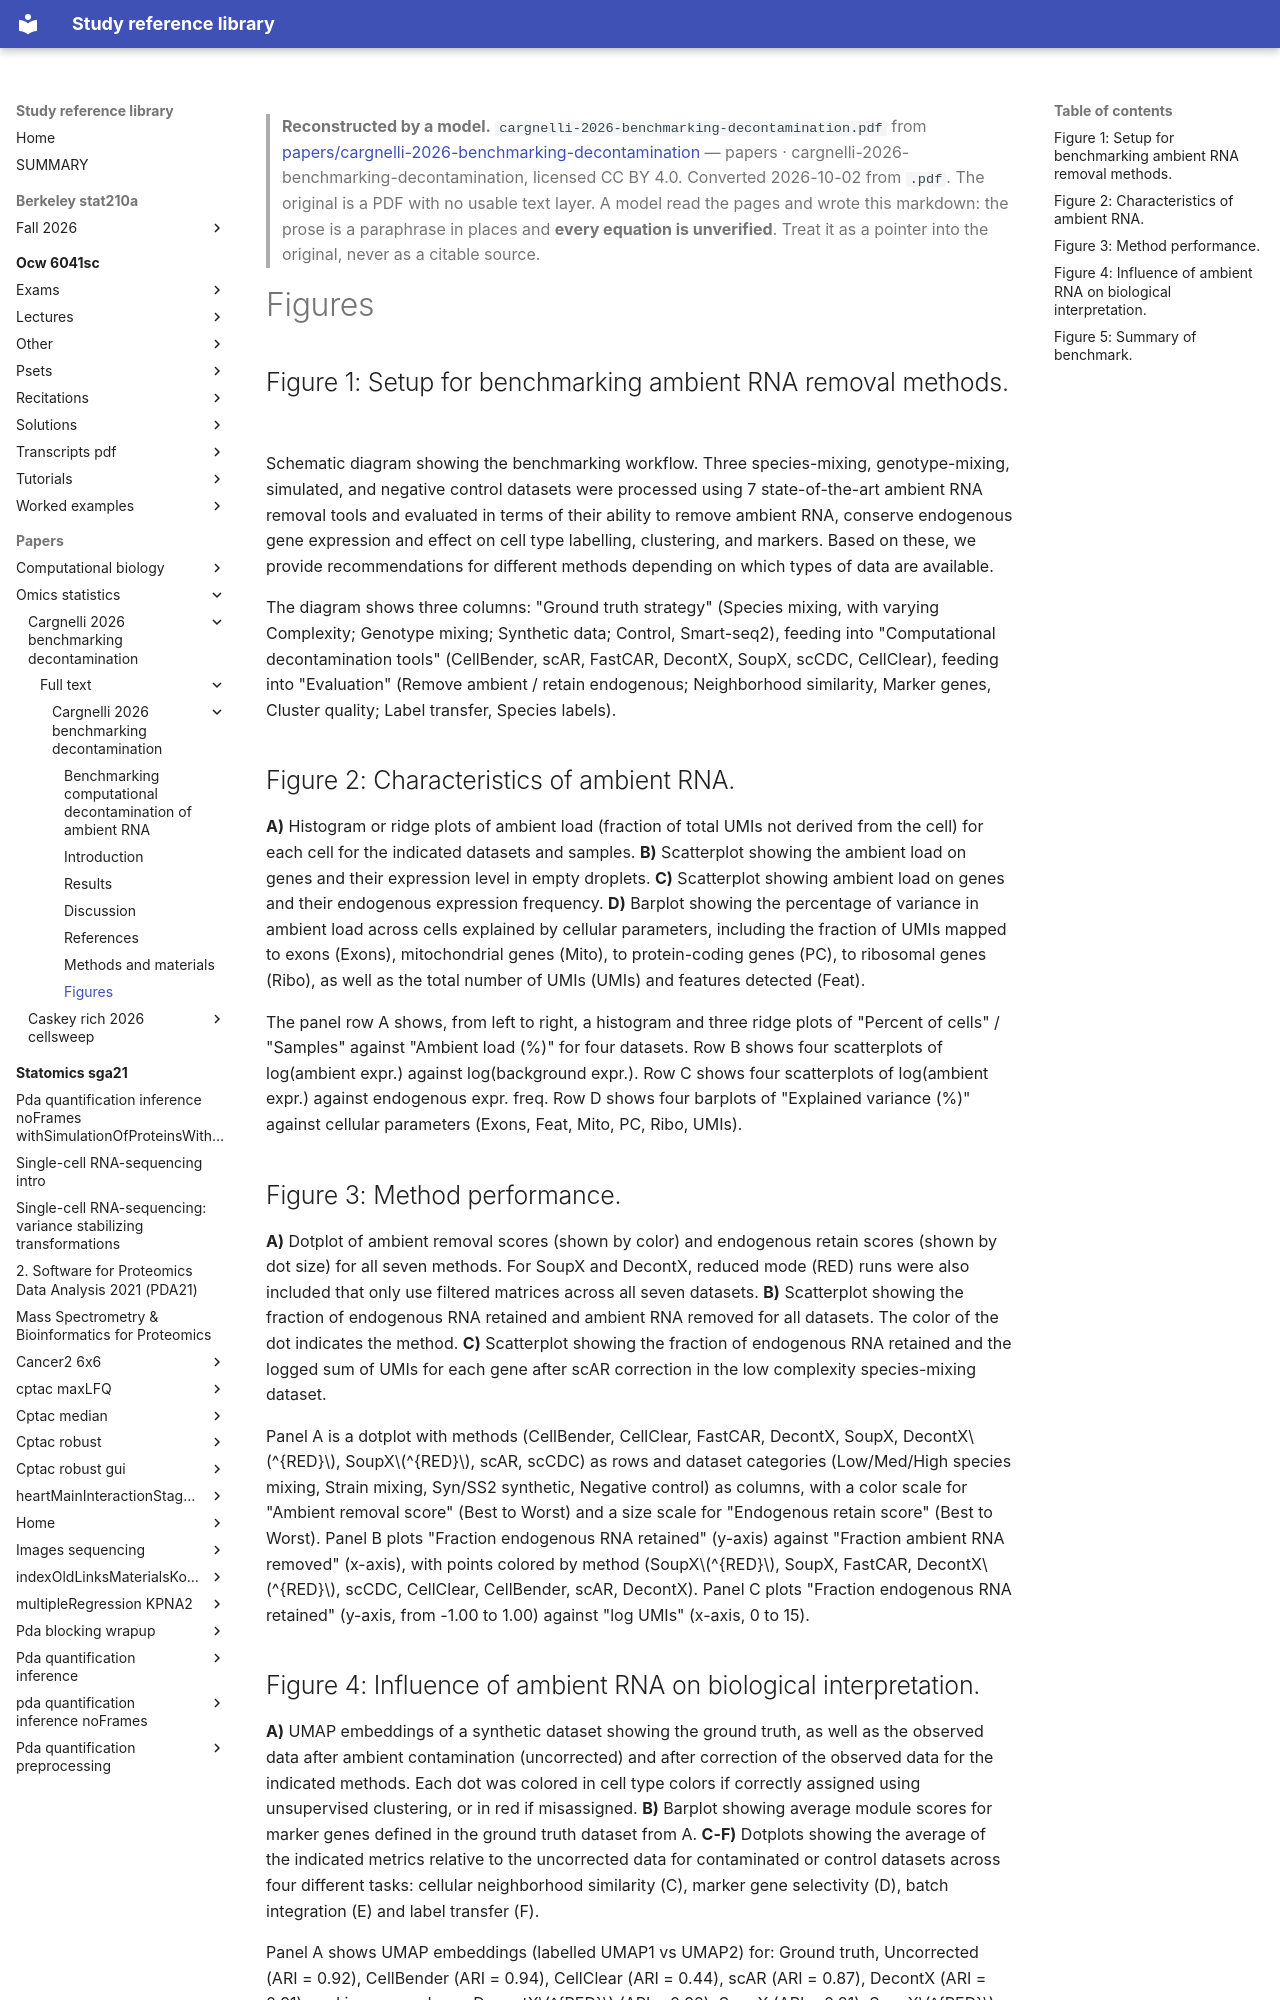

repository: Claptar/knowledge-base-library · page: papers/omics-statistics/cargnelli-2026-benchmarking-decontamination/full-text/cargnelli-2026-benchmarking-decontamination/07-figures/index.html · generator: mkdocs

---
title: Figures
source: https://doi.org/10.64898/2026.01.13.699237/
source_file: sources/papers/cargnelli-2026-benchmarking-decontamination/cargnelli-2026-benchmarking-decontamination.pdf
licence: CC BY 4.0
route: llm
fidelity: reconstructed
converted: '2026-10-02'
---

> **Reconstructed by a model.** `cargnelli-2026-benchmarking-decontamination.pdf` from [papers/cargnelli-2026-benchmarking-decontamination](https://doi.org/10.64898/2026.01.13.699237/) — papers · cargnelli-2026-benchmarking-decontamination, licensed CC BY 4.0. Converted 2026-10-02 from `.pdf`. The original is a PDF with no usable text layer. A model read the pages and wrote this markdown: the prose is a paraphrase in places and **every equation is unverified**. Treat it as a pointer into the original, never as a citable source.

# Figures

## Figure 1: Setup for benchmarking ambient RNA removal methods.

Schematic diagram showing the benchmarking workflow. Three species-mixing, genotype-mixing,
simulated, and negative control datasets were processed using 7 state-of-the-art ambient RNA
removal tools and evaluated in terms of their ability to remove ambient RNA, conserve endogenous
gene expression and effect on cell type labelling, clustering, and markers. Based on these, we
provide recommendations for different methods depending on which types of data are available.

The diagram shows three columns: "Ground truth strategy" (Species mixing, with varying Complexity;
Genotype mixing; Synthetic data; Control, Smart-seq2), feeding into "Computational decontamination
tools" (CellBender, scAR, FastCAR, DecontX, SoupX, scCDC, CellClear), feeding into "Evaluation"
(Remove ambient / retain endogenous; Neighborhood similarity, Marker genes, Cluster quality; Label
transfer, Species labels).

## Figure 2: Characteristics of ambient RNA.

**A)** Histogram or ridge plots of ambient load (fraction of total UMIs not derived from the cell) for
each cell for the indicated datasets and samples. **B)** Scatterplot showing the ambient load on
genes and their expression level in empty droplets. **C)** Scatterplot showing ambient load on genes
and their endogenous expression frequency. **D)** Barplot showing the percentage of variance in
ambient load across cells explained by cellular parameters, including the fraction of UMIs mapped to
exons (Exons), mitochondrial genes (Mito), to protein-coding genes (PC), to ribosomal genes (Ribo),
as well as the total number of UMIs (UMIs) and features detected (Feat).

The panel row A shows, from left to right, a histogram and three ridge plots of "Percent of cells" /
"Samples" against "Ambient load (%)" for four datasets. Row B shows four scatterplots of
log(ambient expr.) against log(background expr.). Row C shows four scatterplots of log(ambient
expr.) against endogenous expr. freq. Row D shows four barplots of "Explained variance (%)" against
cellular parameters (Exons, Feat, Mito, PC, Ribo, UMIs).

## Figure 3: Method performance.

**A)** Dotplot of ambient removal scores (shown by color) and endogenous retain scores (shown by
dot size) for all seven methods. For SoupX and DecontX, reduced mode (RED) runs were also
included that only use filtered matrices across all seven datasets. **B)** Scatterplot showing the
fraction of endogenous RNA retained and ambient RNA removed for all datasets. The color of the dot
indicates the method. **C)** Scatterplot showing the fraction of endogenous RNA retained and the
logged sum of UMIs for each gene after scAR correction in the low complexity species-mixing
dataset.

Panel A is a dotplot with methods (CellBender, CellClear, FastCAR, DecontX, SoupX, DecontX$^{RED}$,
SoupX$^{RED}$, scAR, scCDC) as rows and dataset categories (Low/Med/High species mixing, Strain
mixing, Syn/SS2 synthetic, Negative control) as columns, with a color scale for "Ambient removal
score" (Best to Worst) and a size scale for "Endogenous retain score" (Best to Worst). Panel B plots
"Fraction endogenous RNA retained" (y-axis) against "Fraction ambient RNA removed" (x-axis), with
points colored by method (SoupX$^{RED}$, SoupX, FastCAR, DecontX$^{RED}$, scCDC, CellClear, CellBender,
scAR, DecontX). Panel C plots "Fraction endogenous RNA retained" (y-axis, from -1.00 to 1.00)
against "log UMIs" (x-axis, 0 to 15).
